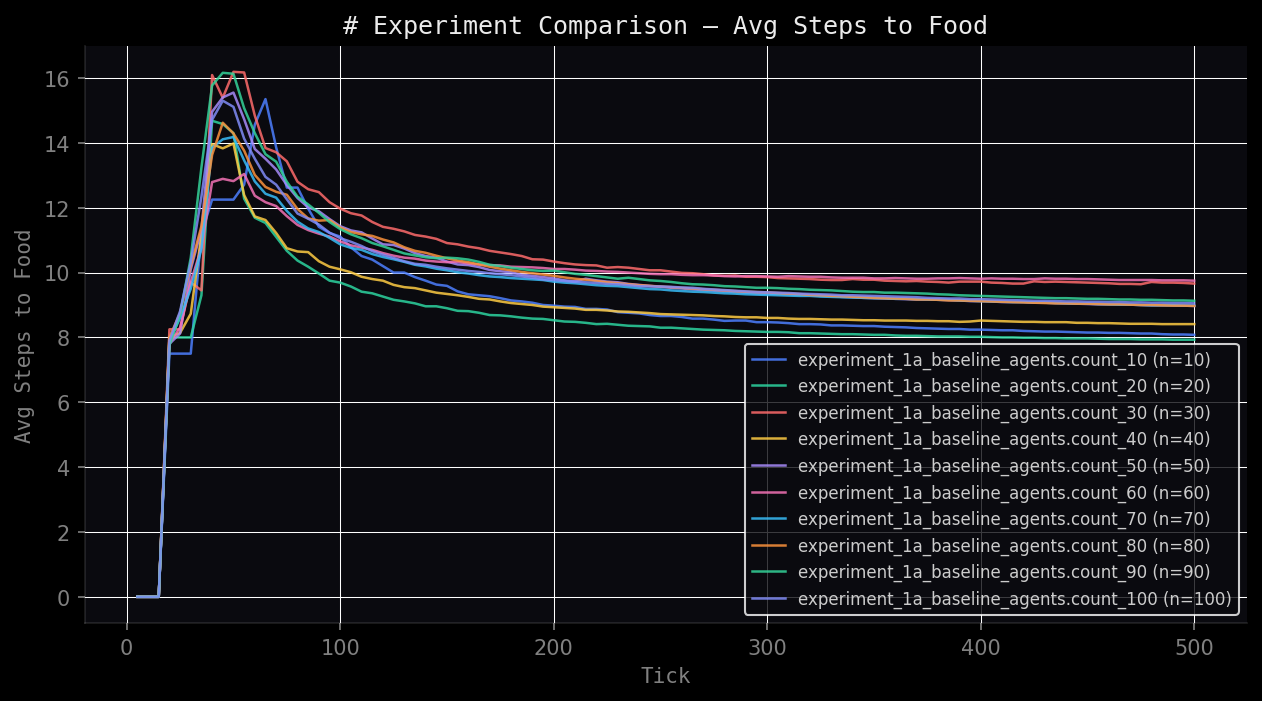

Data behind this chart, as committed beside it:
axis, series, x, y
0, experiment_1a_baseline_agents.count_10 (…, 5, 0.0
0, experiment_1a_baseline_agents.count_10 (…, 10, 0.0
0, experiment_1a_baseline_agents.count_10 (…, 15, 0.0
0, experiment_1a_baseline_agents.count_10 (…, 20, 7.5
0, experiment_1a_baseline_agents.count_10 (…, 25, 7.5
0, experiment_1a_baseline_agents.count_10 (…, 30, 7.5
0, experiment_1a_baseline_agents.count_10 (…, 35, 11.2
0, experiment_1a_baseline_agents.count_10 (…, 40, 12.25
0, experiment_1a_baseline_agents.count_10 (…, 45, 12.25
0, experiment_1a_baseline_agents.count_10 (…, 50, 12.25
0, experiment_1a_baseline_agents.count_10 (…, 55, 12.71
0, experiment_1a_baseline_agents.count_10 (…, 60, 14.56
0, experiment_1a_baseline_agents.count_10 (…, 65, 15.35
0, experiment_1a_baseline_agents.count_10 (…, 70, 13.86
0, experiment_1a_baseline_agents.count_10 (…, 75, 12.62
0, experiment_1a_baseline_agents.count_10 (…, 80, 12.62
0, experiment_1a_baseline_agents.count_10 (…, 85, 11.97
0, experiment_1a_baseline_agents.count_10 (…, 90, 11.41
0, experiment_1a_baseline_agents.count_10 (…, 95, 11.22
0, experiment_1a_baseline_agents.count_10 (…, 100, 11.11
0, experiment_1a_baseline_agents.count_10 (…, 105, 10.78
0, experiment_1a_baseline_agents.count_10 (…, 110, 10.51
0, experiment_1a_baseline_agents.count_10 (…, 115, 10.4
0, experiment_1a_baseline_agents.count_10 (…, 120, 10.2
0, experiment_1a_baseline_agents.count_10 (…, 125, 10.0
0, experiment_1a_baseline_agents.count_10 (…, 130, 10.0
0, experiment_1a_baseline_agents.count_10 (…, 135, 9.86
0, experiment_1a_baseline_agents.count_10 (…, 140, 9.75
0, experiment_1a_baseline_agents.count_10 (…, 145, 9.63
0, experiment_1a_baseline_agents.count_10 (…, 150, 9.59
0, experiment_1a_baseline_agents.count_10 (…, 155, 9.42
0, experiment_1a_baseline_agents.count_10 (…, 160, 9.33
0, experiment_1a_baseline_agents.count_10 (…, 165, 9.3
0, experiment_1a_baseline_agents.count_10 (…, 170, 9.27
0, experiment_1a_baseline_agents.count_10 (…, 175, 9.21
0, experiment_1a_baseline_agents.count_10 (…, 180, 9.14
0, experiment_1a_baseline_agents.count_10 (…, 185, 9.11
0, experiment_1a_baseline_agents.count_10 (…, 190, 9.07
0, experiment_1a_baseline_agents.count_10 (…, 195, 9.0
0, experiment_1a_baseline_agents.count_10 (…, 200, 8.98
0, experiment_1a_baseline_agents.count_10 (…, 205, 8.95
0, experiment_1a_baseline_agents.count_10 (…, 210, 8.94
0, experiment_1a_baseline_agents.count_10 (…, 215, 8.88
0, experiment_1a_baseline_agents.count_10 (…, 220, 8.88
0, experiment_1a_baseline_agents.count_10 (…, 225, 8.86
0, experiment_1a_baseline_agents.count_10 (…, 230, 8.78
0, experiment_1a_baseline_agents.count_10 (…, 235, 8.76
0, experiment_1a_baseline_agents.count_10 (…, 240, 8.74
0, experiment_1a_baseline_agents.count_10 (…, 245, 8.69
0, experiment_1a_baseline_agents.count_10 (…, 250, 8.66
0, experiment_1a_baseline_agents.count_10 (…, 255, 8.66
0, experiment_1a_baseline_agents.count_10 (…, 260, 8.63
0, experiment_1a_baseline_agents.count_10 (…, 265, 8.58
0, experiment_1a_baseline_agents.count_10 (…, 270, 8.58
0, experiment_1a_baseline_agents.count_10 (…, 275, 8.55
0, experiment_1a_baseline_agents.count_10 (…, 280, 8.51
0, experiment_1a_baseline_agents.count_10 (…, 285, 8.52
0, experiment_1a_baseline_agents.count_10 (…, 290, 8.52
0, experiment_1a_baseline_agents.count_10 (…, 295, 8.47
0, experiment_1a_baseline_agents.count_10 (…, 300, 8.47
... 940 more rows
